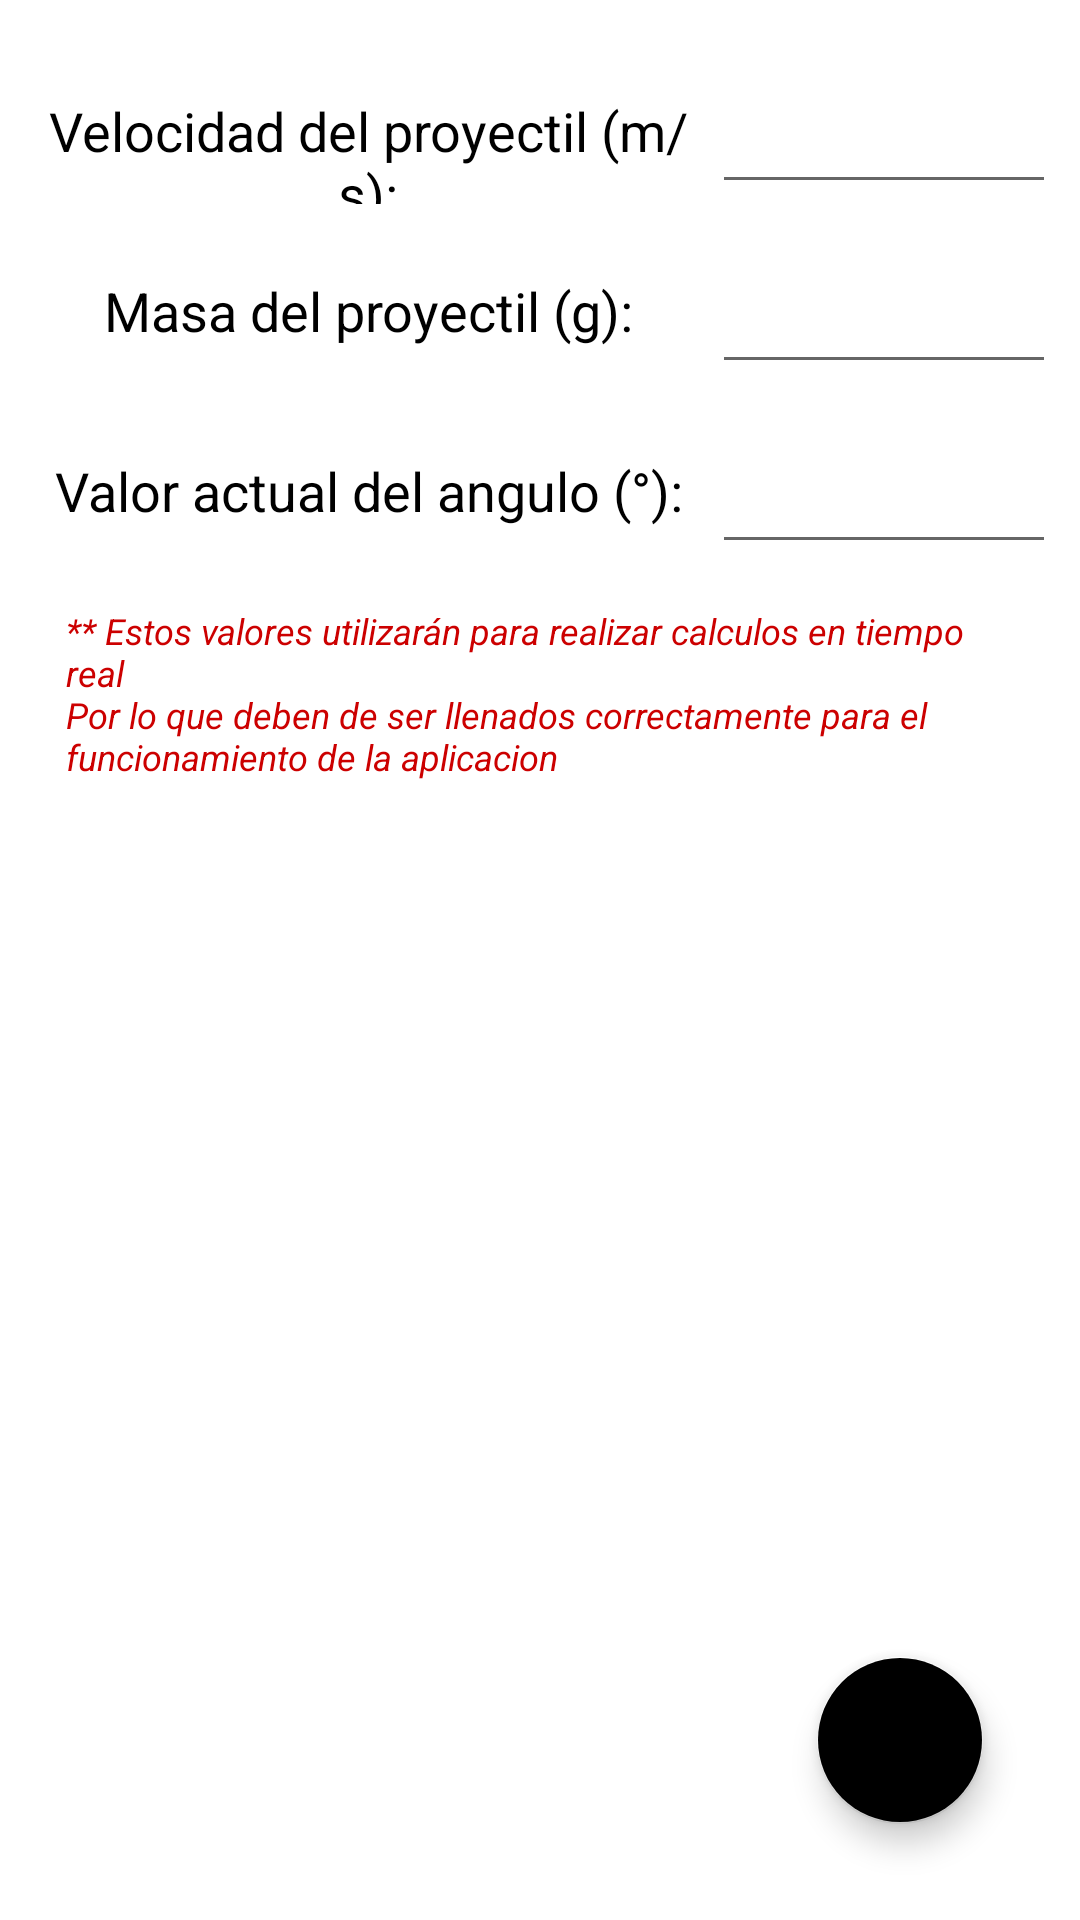

Here is an Android app screen rendered from its layout file. Give the layout XML and the strings, colors and styles it references.
<!-- AndroidManifest.xml: application theme Theme.BTPic -->
<!-- res/layout/activity_settings.xml -->
<?xml version="1.0" encoding="utf-8"?>
<androidx.constraintlayout.widget.ConstraintLayout xmlns:android="http://schemas.android.com/apk/res/android"
    xmlns:app="http://schemas.android.com/apk/res-auto"
    xmlns:tools="http://schemas.android.com/tools"
    android:layout_width="match_parent"
    android:layout_height="match_parent"
    tools:context=".Settings">

    <LinearLayout
        android:layout_width="0dp"
        android:layout_height="wrap_content"
        android:layout_marginStart="8dp"
        android:layout_marginTop="16dp"
        android:layout_marginEnd="8dp"
        android:orientation="vertical"
        app:layout_constraintEnd_toEndOf="parent"
        app:layout_constraintStart_toStartOf="parent"
        app:layout_constraintTop_toTopOf="parent">

        <LinearLayout
            android:layout_width="match_parent"
            android:layout_height="match_parent"
            android:layout_gravity="center"
            android:orientation="horizontal">

            <TextView
                android:id="@+id/textView3"
                android:layout_width="0dp"
                android:layout_height="wrap_content"
                android:layout_weight="2"
                android:text="@string/lbl_vel_inicial"
                android:textAlignment="center"
                android:textColor="@color/black"
                android:textSize="18sp" />

            <EditText
                android:id="@+id/txtVel"
                android:layout_width="0dp"
                android:layout_height="52dp"
                android:layout_weight="1"
                android:ems="10"
                android:inputType="numberDecimal"
                android:textAlignment="center" />
        </LinearLayout>

        <LinearLayout
            android:layout_width="match_parent"
            android:layout_height="match_parent"
            android:layout_marginTop="8dp"
            android:layout_gravity="center"
            android:orientation="horizontal">

            <TextView
                android:id="@+id/textView4"
                android:layout_width="0dp"
                android:layout_height="wrap_content"
                android:layout_weight="2"
                android:text="@string/lbl_rocket_mass"
                android:textAlignment="center"
                android:textColor="@color/black"
                android:textSize="18sp" />

            <EditText
                android:id="@+id/txtMass"
                android:layout_width="0dp"
                android:layout_height="52dp"
                android:layout_weight="1"
                android:ems="10"
                android:inputType="numberDecimal"
                android:textAlignment="center" />
        </LinearLayout>

        <LinearLayout
            android:layout_width="match_parent"
            android:layout_height="match_parent"
            android:layout_marginTop="8dp"
            android:layout_gravity="center"
            android:orientation="horizontal">

            <TextView
                android:id="@+id/textView5"
                android:layout_width="0dp"
                android:layout_height="wrap_content"
                android:layout_weight="2"
                android:text="@string/lbl_angulo_actual"
                android:textAlignment="center"
                android:textColor="@color/black"
                android:textSize="18sp" />

            <EditText
                android:id="@+id/txtActualAngle"
                android:layout_width="0dp"
                android:layout_height="52dp"
                android:layout_weight="1"
                android:ems="10"
                android:inputType="phone"
                android:textAlignment="center" />
        </LinearLayout>

        <TextView
            android:id="@+id/textView7"
            android:layout_width="match_parent"
            android:layout_height="wrap_content"
            android:layout_margin="8dp"
            android:padding="6dp"
            android:text="@string/settings_hint"
            android:textColor="@android:color/holo_red_dark"
            android:textSize="12sp"
            android:textStyle="italic" />

    </LinearLayout>

    <com.google.android.material.floatingactionbutton.FloatingActionButton
        android:id="@+id/btn_save_settings"
        android:layout_width="wrap_content"
        android:layout_height="wrap_content"
        android:layout_marginEnd="32dp"
        android:layout_marginBottom="32dp"
        android:clickable="true"
        app:backgroundTint="@color/light_purple"
        app:fabSize="normal"
        app:layout_constraintBottom_toBottomOf="parent"
        app:layout_constraintEnd_toEndOf="parent"
        app:srcCompat="@drawable/save" />
</androidx.constraintlayout.widget.ConstraintLayout>
<!-- resources referenced by this layout -->
<resources>
  <color name="black">#FF000000</color>
  <string name="lbl_angulo_actual">Valor actual del angulo (°):</string>
  <string name="lbl_rocket_mass">Masa del proyectil (g):</string>
  <string name="lbl_vel_inicial">Velocidad del proyectil (m/s):</string>
  <string name="settings_hint">** Estos valores utilizarán para realizar calculos en tiempo real\nPor lo que deben de ser llenados correctamente para el funcionamiento de la aplicacion</string>
  <style name="Theme.BTPic" parent="Theme.MaterialComponents.DayNight.DarkActionBar">
          
          <item name="colorPrimary">#ADA2FF</item>
          <item name="colorPrimaryVariant">#ADA2FF</item>
          <item name="colorOnPrimary">@color/white</item>
          
          <item name="colorSecondary">#C0DEFF</item>
          <item name="colorSecondaryVariant">#C0DEFF</item>
          <item name="colorOnSecondary">@color/black</item>
          
          <item name="android:statusBarColor">?attr/colorPrimaryVariant</item>
          
      </style>
  <color name="white">#FFFFFFFF</color>
</resources>
